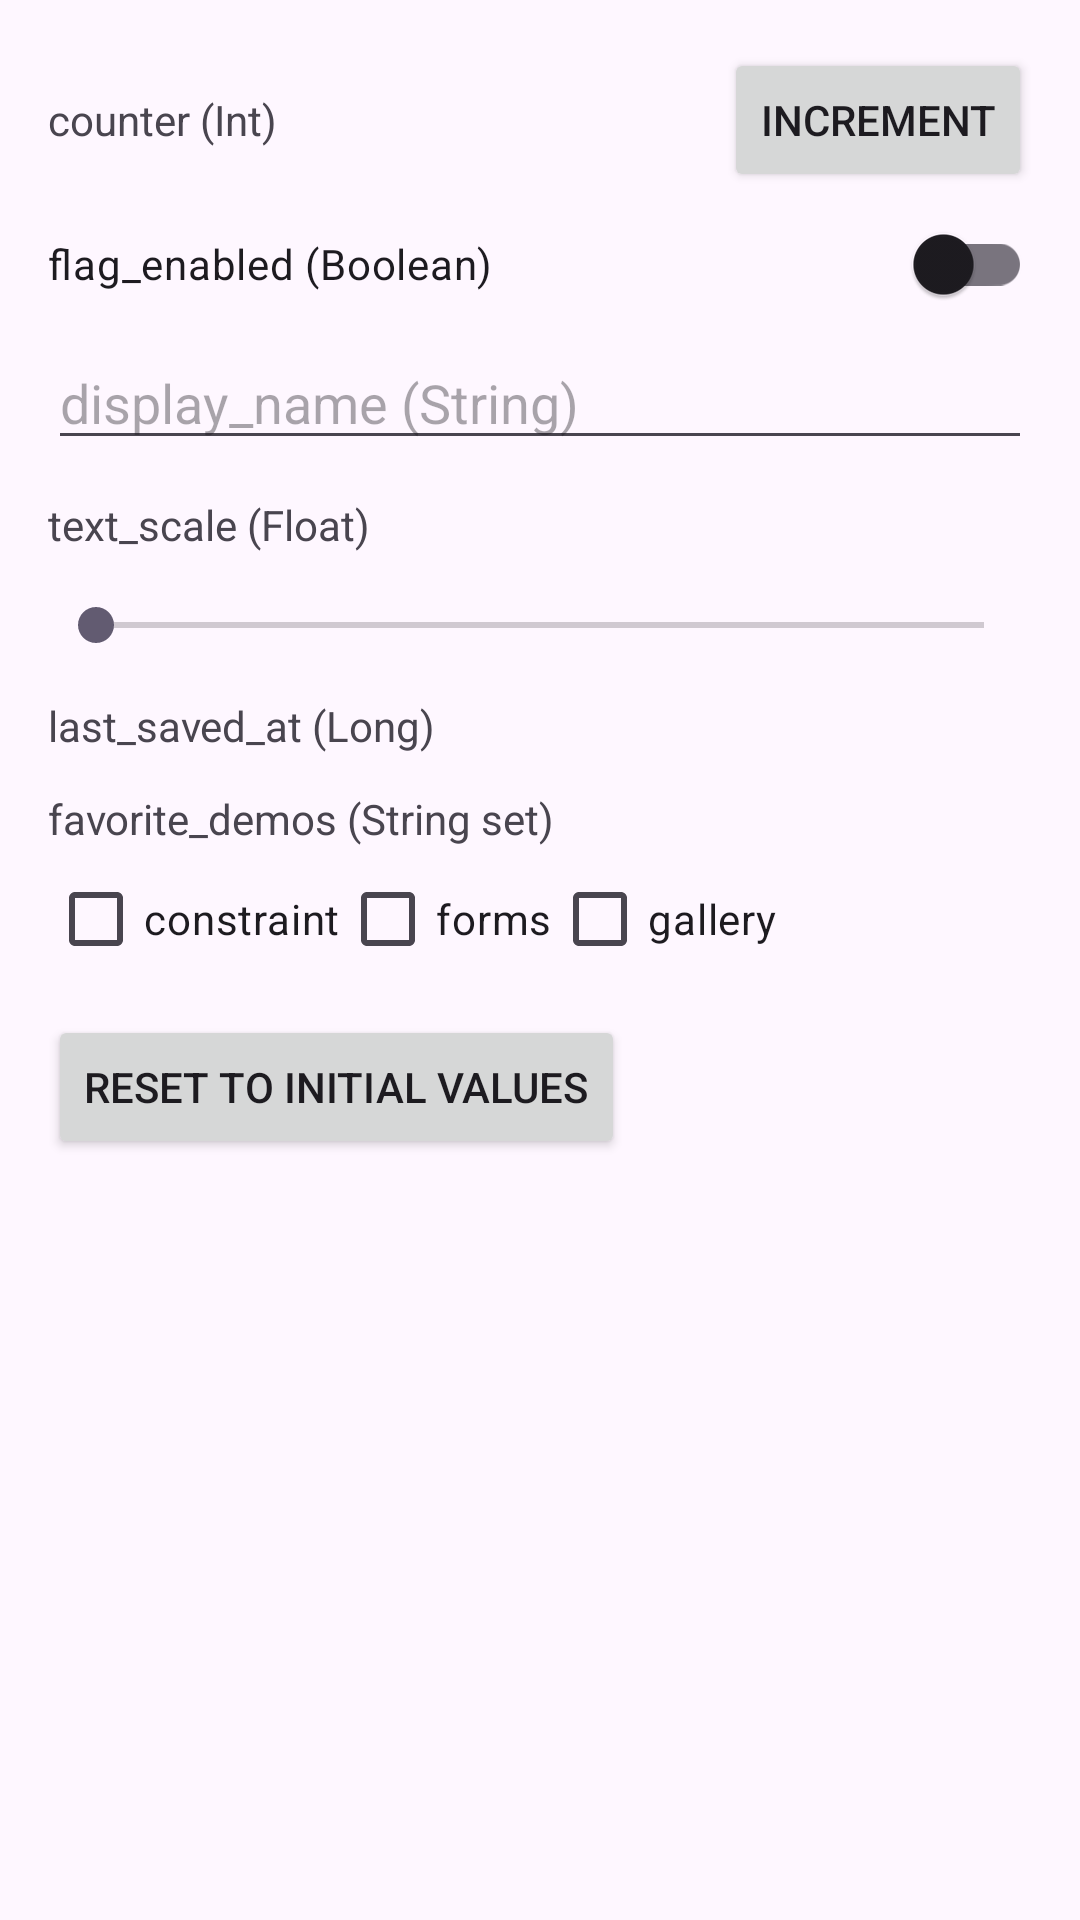

Android layout source for this screen:
<!-- AndroidManifest.xml: application theme Theme.VolySample -->
<!-- res/layout/fragment_prefs.xml -->
<?xml version="1.0" encoding="utf-8"?>
<ScrollView xmlns:android="http://schemas.android.com/apk/res/android"
    xmlns:tools="http://schemas.android.com/tools"
    android:id="@+id/prefs_scroll"
    android:layout_width="match_parent"
    android:layout_height="match_parent">

    <LinearLayout
        android:id="@+id/prefs_container"
        android:layout_width="match_parent"
        android:layout_height="wrap_content"
        android:orientation="vertical"
        android:padding="16dp">

        
        <LinearLayout
            android:id="@+id/prefs_counter_row"
            android:layout_width="match_parent"
            android:layout_height="wrap_content"
            android:gravity="center_vertical"
            android:orientation="horizontal">

            <TextView
                android:id="@+id/prefs_counter_label"
                android:layout_width="0dp"
                android:layout_height="wrap_content"
                android:layout_weight="1"
                android:text="@string/prefs_counter_label" />

            <TextView
                android:id="@+id/prefs_counter_value"
                android:layout_width="wrap_content"
                android:layout_height="wrap_content"
                android:layout_marginEnd="12dp"
                android:textAppearance="?attr/textAppearanceTitleMedium" />

            <Button
                android:id="@+id/prefs_increment_button"
                android:layout_width="wrap_content"
                android:layout_height="wrap_content"
                android:text="@string/prefs_increment" />
        </LinearLayout>

        <androidx.appcompat.widget.SwitchCompat
            android:id="@+id/prefs_flag_switch"
            android:layout_width="match_parent"
            android:layout_height="wrap_content"
            android:minHeight="48dp"
            android:text="@string/prefs_flag" />

        <EditText
            android:id="@+id/prefs_name_input"
            android:layout_width="match_parent"
            android:layout_height="wrap_content"
            android:hint="@string/prefs_name_hint"
            android:importantForAutofill="no"
            android:inputType="text" />

        
        <LinearLayout
            android:id="@+id/prefs_scale_row"
            android:layout_width="match_parent"
            android:layout_height="wrap_content"
            android:layout_marginTop="12dp"
            android:orientation="horizontal">

            <TextView
                android:id="@+id/prefs_scale_label"
                android:layout_width="0dp"
                android:layout_height="wrap_content"
                android:layout_weight="1"
                android:labelFor="@id/prefs_scale_seekbar"
                android:text="@string/prefs_scale_label" />

            <TextView
                android:id="@+id/prefs_scale_value"
                android:layout_width="wrap_content"
                android:layout_height="wrap_content" />
        </LinearLayout>

        
        <SeekBar
            android:id="@+id/prefs_scale_seekbar"
            android:layout_width="match_parent"
            android:layout_height="wrap_content"
            android:max="200"
            android:min="50"
            android:minHeight="48dp" />

        <LinearLayout
            android:id="@+id/prefs_last_saved_row"
            android:layout_width="match_parent"
            android:layout_height="wrap_content"
            android:orientation="horizontal">

            <TextView
                android:id="@+id/prefs_last_saved_label"
                android:layout_width="0dp"
                android:layout_height="wrap_content"
                android:layout_weight="1"
                android:text="@string/prefs_last_saved_label" />

            <TextView
                android:id="@+id/prefs_last_saved_value"
                android:layout_width="wrap_content"
                android:layout_height="wrap_content" />
        </LinearLayout>

        <TextView
            android:id="@+id/prefs_favorites_label"
            android:layout_width="match_parent"
            android:layout_height="wrap_content"
            android:layout_marginTop="12dp"
            android:text="@string/prefs_favorites_label" />

        
        <LinearLayout
            android:id="@+id/prefs_favorites_row"
            android:layout_width="match_parent"
            android:layout_height="wrap_content"
            android:orientation="horizontal"
            tools:ignore="HardcodedText">

            <CheckBox
                android:id="@+id/prefs_fav_constraint"
                android:layout_width="wrap_content"
                android:layout_height="wrap_content"
                android:text="constraint" />

            <CheckBox
                android:id="@+id/prefs_fav_forms"
                android:layout_width="wrap_content"
                android:layout_height="wrap_content"
                android:text="forms" />

            <CheckBox
                android:id="@+id/prefs_fav_gallery"
                android:layout_width="wrap_content"
                android:layout_height="wrap_content"
                android:text="gallery" />
        </LinearLayout>

        <Button
            android:id="@+id/prefs_reset_button"
            android:layout_width="wrap_content"
            android:layout_height="wrap_content"
            android:layout_marginTop="8dp"
            android:text="@string/prefs_reset" />

        
        <TextView
            android:id="@+id/prefs_dump"
            android:layout_width="match_parent"
            android:layout_height="wrap_content"
            android:layout_marginTop="12dp"
            android:fontFamily="monospace"
            android:textIsSelectable="true"
            android:textSize="12sp" />
    </LinearLayout>
</ScrollView>
<!-- resources referenced by this layout -->
<resources>
  <string name="prefs_counter_label">counter (Int)</string>
  <string name="prefs_favorites_label">favorite_demos (String set)</string>
  <string name="prefs_flag">flag_enabled (Boolean)</string>
  <string name="prefs_increment">Increment</string>
  <string name="prefs_last_saved_label">last_saved_at (Long)</string>
  <string name="prefs_name_hint">display_name (String)</string>
  <string name="prefs_reset">Reset to initial values</string>
  <string name="prefs_scale_label">text_scale (Float)</string>
  <style name="Theme.VolySample" parent="Theme.Material3.DayNight.NoActionBar">
          <item name="colorPrimary">@color/brand_primary</item>
      </style>
  <color name="brand_primary">#3F51B5</color>
</resources>
